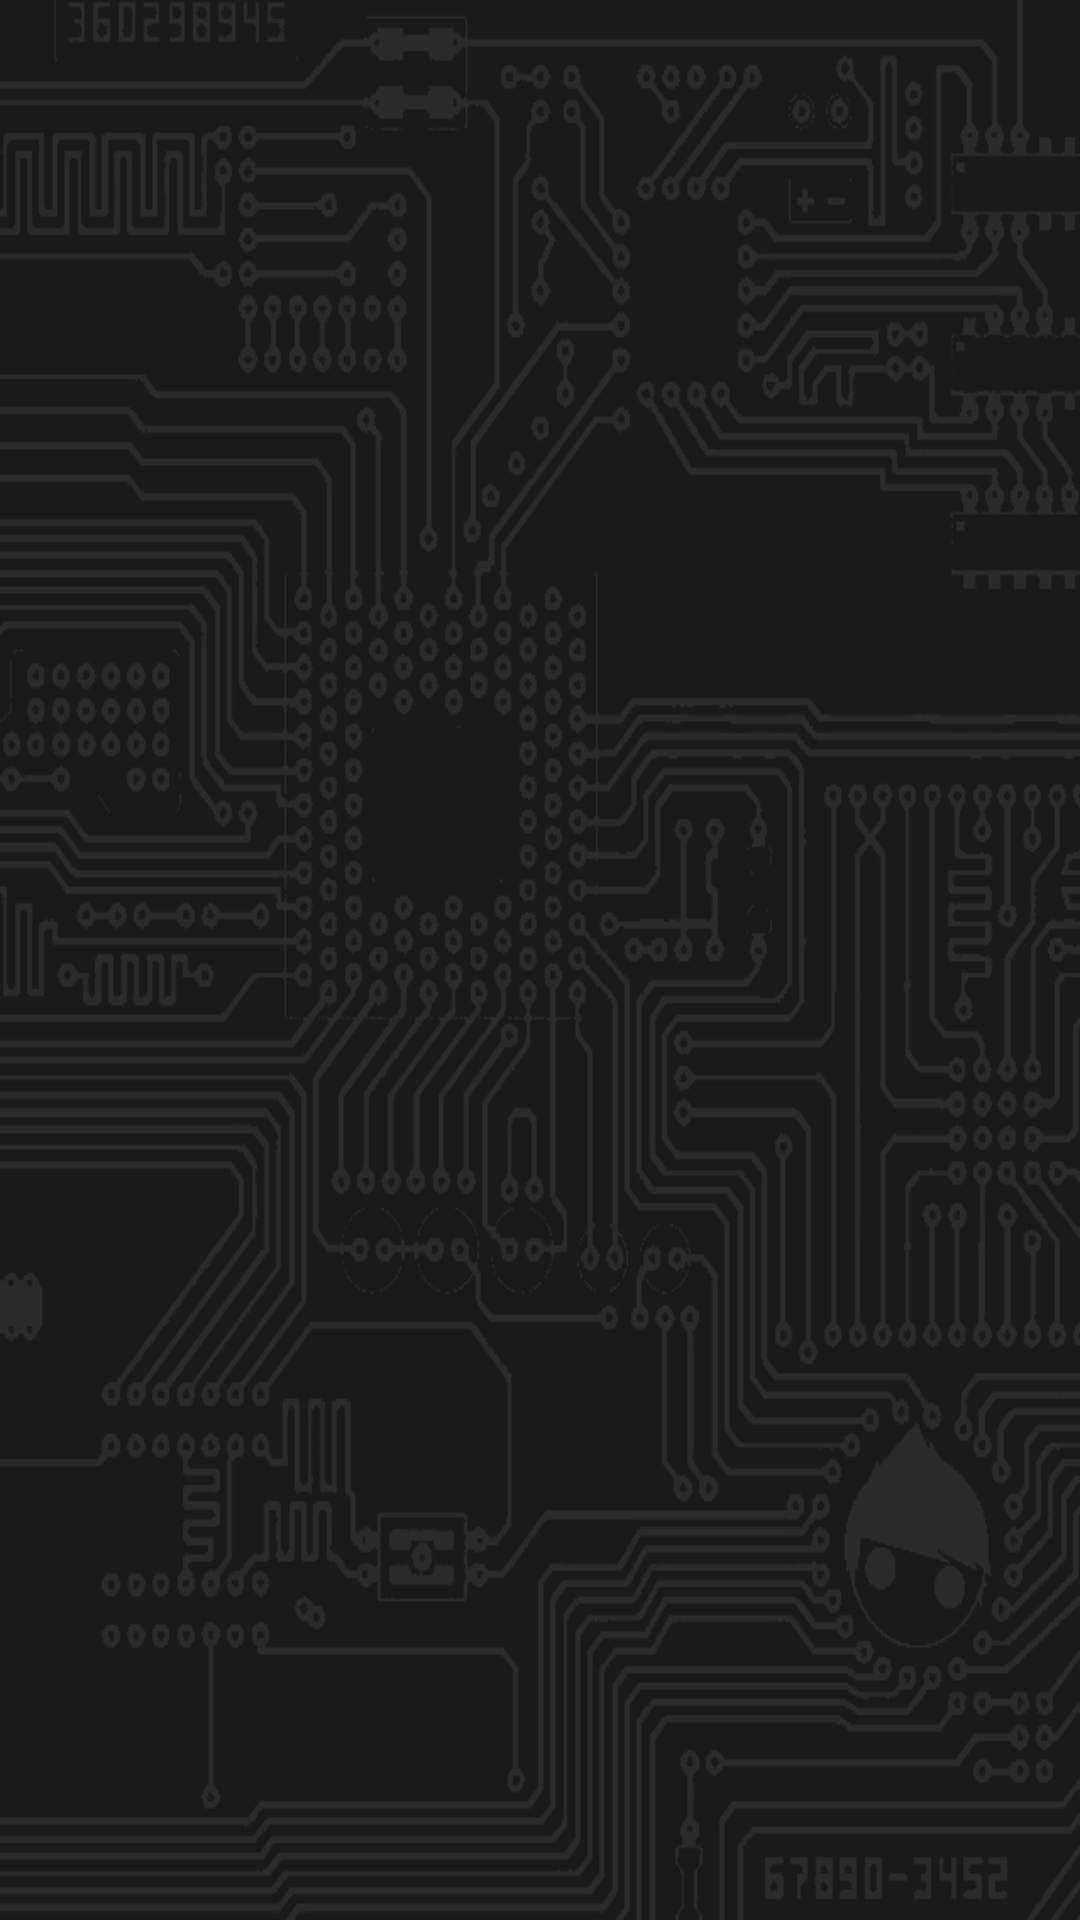

Write the Android layout XML for this screen, with the resource values it uses.
<!-- AndroidManifest.xml: application theme WIEEE -->
<!-- res/layout/content_main2.xml -->
<?xml version="1.0" encoding="utf-8"?>
<RelativeLayout
    xmlns:android="http://schemas.android.com/apk/res/android"
    xmlns:tools="http://schemas.android.com/tools"
    xmlns:app="http://schemas.android.com/apk/res-auto"
    android:layout_width="match_parent"
    android:layout_height="match_parent"
    android:paddingBottom="@dimen/activity_vertical_margin"
    android:paddingLeft="@dimen/activity_horizontal_margin"
    android:paddingRight="@dimen/activity_horizontal_margin"
    android:paddingTop="@dimen/activity_vertical_margin"
    app:layout_behavior="@string/appbar_scrolling_view_behavior"
    tools:showIn="@layout/app_bar_main2"
    tools:context="com.example.rkrul.wieeebuddy.Main2Activity"
    android:id="@+id/main2container"
    android:background="@drawable/dimcircuit">

</RelativeLayout>
<!-- res/layout/app_bar_main2.xml (included above) -->
<?xml version="1.0" encoding="utf-8"?>
<android.support.design.widget.CoordinatorLayout
    xmlns:android="http://schemas.android.com/apk/res/android"
    xmlns:app="http://schemas.android.com/apk/res-auto"
    xmlns:tools="http://schemas.android.com/tools"
    android:layout_width="match_parent"
    android:layout_height="match_parent"
    android:fitsSystemWindows="true"
    tools:context="com.example.rkrul.wieeebuddy.Main2Activity">

    <android.support.design.widget.AppBarLayout
        android:layout_height="wrap_content"
        android:layout_width="match_parent"
        android:theme="@style/WIEEE.AppBarOverlay">

        <android.support.v7.widget.Toolbar
            android:id="@+id/toolbar"
            android:layout_width="match_parent"
            android:layout_height="?attr/actionBarSize"
            android:background="?attr/colorPrimary"
            app:popupTheme="@style/WIEEE.PopupOverlay" />

    </android.support.design.widget.AppBarLayout>

    <include layout="@layout/content_main2"/>

    <android.support.design.widget.FloatingActionButton
        android:id="@+id/fab"
        android:layout_width="wrap_content"
        android:layout_height="wrap_content"
        android:layout_gravity="bottom|end"
        android:layout_margin="@dimen/fab_margin"
        android:src="@android:drawable/ic_dialog_email" />

</android.support.design.widget.CoordinatorLayout>
<!-- resources referenced by this layout -->
<resources>
  <!-- drawable dimcircuit: png bitmap (drawable, 31742 bytes) -->
  <style name="WIEEE" parent="Theme.AppCompat.NoActionBar">
          <item name="android:colorBackground">@color/background_holo_dark</item>
          <item name="android:windowBackground">@drawable/screen_background_selector_dark</item>
      </style>
  <color name="background_holo_dark">#000000</color>
  <!-- drawable screen_background_selector_dark (drawable) -->
  <?xml version="1.0" encoding="utf-8"?>
  <selector xmlns:android="http://schemas.android.com/apk/res/android">
  
      <item android:state_accelerated="false" android:drawable="@color/screen_background_dark" />
      <item android:drawable="@color/background_holo_dark" />
  </selector>
  <color name="screen_background_dark">#000000</color>
</resources>
